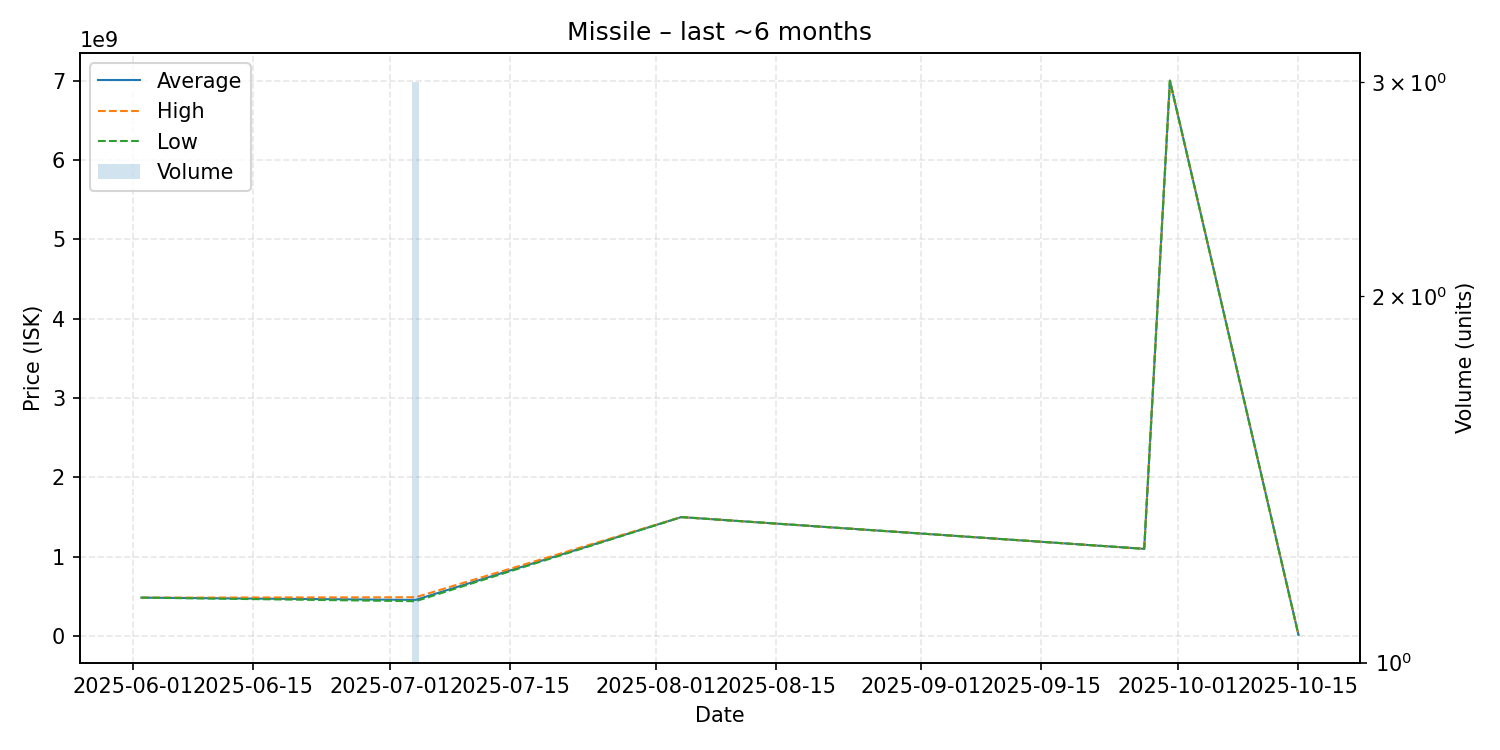

Data behind this chart, as committed beside it:
date, average, highest, lowest, order_count, volume
2025-06-02, 485000000, 485000000, 485000000, 1, 1
2025-07-04, 456633333, 489900000, 440000000, 3, 3
2025-08-04, 1500000000, 1500000000, 1500000000, 1, 1
2025-09-27, 1100000000, 1100000000, 1100000000, 1, 1
2025-09-30, 6999000000, 6999000000, 6999000000, 1, 1
2025-10-15, 15890000, 15890000, 15890000, 1, 1
